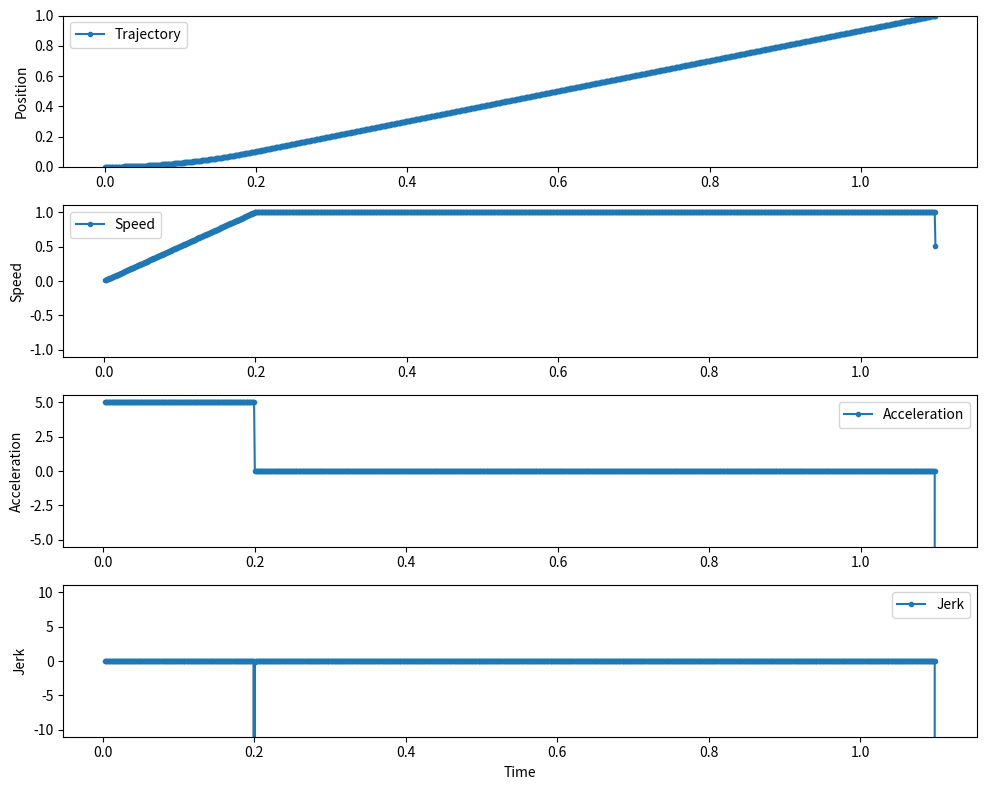
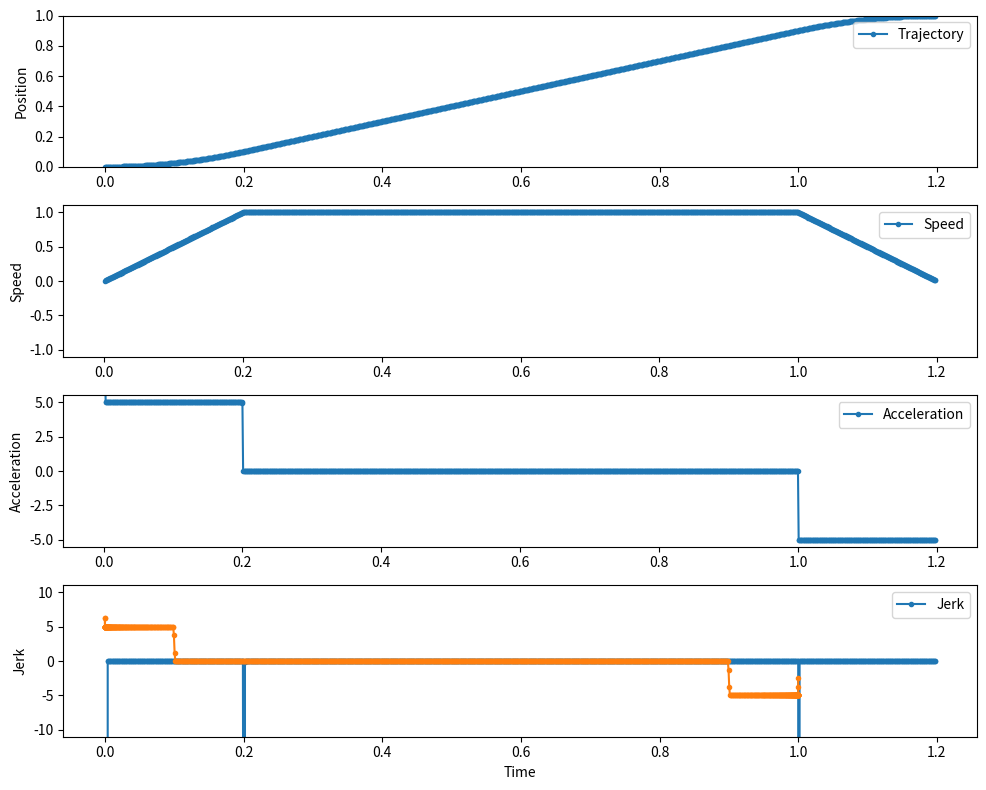
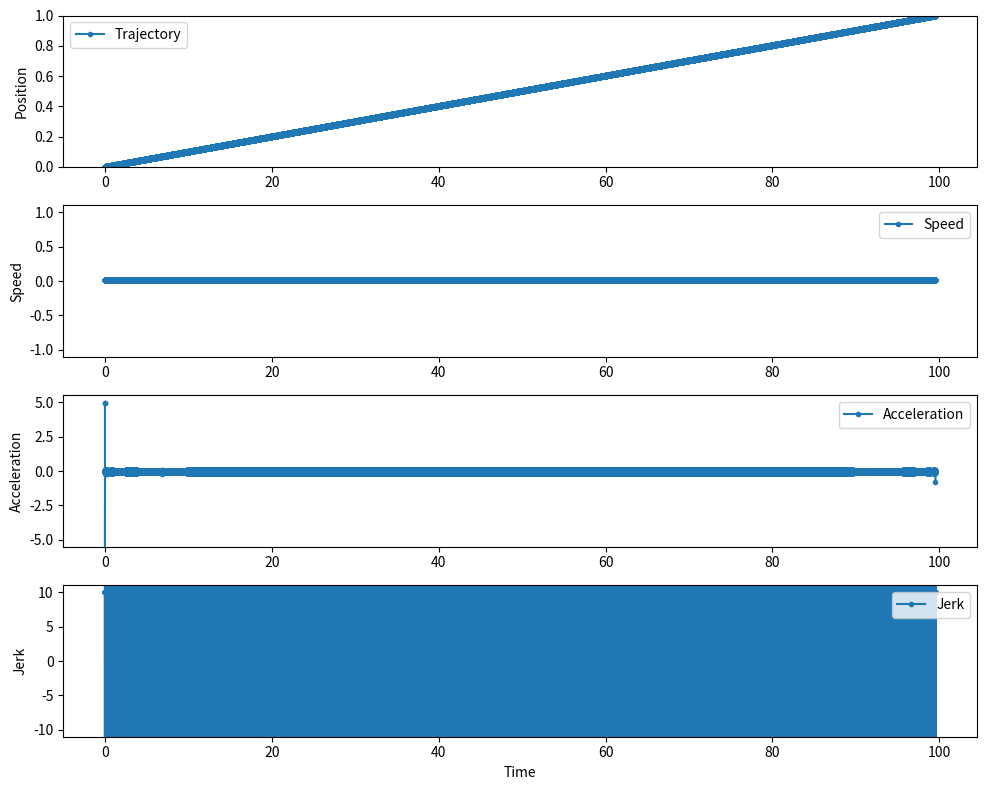

Generate these figures, in order, with matplotlib:

# this is a failed experiment for building a path tracker with limited velocity, acceleration and jerk



import numpy as np
import matplotlib.pyplot as plt

dqForce = 1e-5
vMax = 1
aMax = 5
jMax = 10

def display(trajectory, dt):
	time = np.arange(0, len(trajectory), 1) * dt
	trajectory = np.array(trajectory)

	# Calculate derivatives
	first_derivative = np.diff(trajectory) / dt
	second_derivative = np.diff(first_derivative) / dt
	third_derivative = np.diff(second_derivative) / dt

	# Plotting the trajectory and its derivatives
	plt.figure(figsize = (10, 8))

	plt.subplot(411)
	plt.plot(time, trajectory, label = 'Trajectory', marker = ".")
	plt.ylim(0, 1)
	plt.ylabel('Position')
	plt.legend()

	plt.subplot(412)
	plt.plot(time[1:], first_derivative, label = 'Speed', marker = ".")
	plt.ylim(-1.1 * vMax, 1.1 * vMax)
	plt.ylabel('Speed')
	plt.legend()

	plt.subplot(413)
	plt.plot(time[2:], second_derivative, label = 'Acceleration', marker = ".")
	plt.ylim(-1.1 * aMax, 1.1 * aMax)
	plt.ylabel('Acceleration')
	plt.legend()

	plt.subplot(414)
	plt.plot(time[3:], third_derivative, label = 'Jerk', marker = ".")
	plt.ylim(-1.1 * jMax, 1.1 * jMax)
	plt.xlabel('Time')
	plt.ylabel('Jerk')
	plt.legend()

	plt.tight_layout()
	plt.show()

def curve(q):
	return q

qStart = 0
qTarget = 1

dt = 0.001
nIts = 40

def dqMax_for_q(qArray, dqMaxArray, q):
	return np.interp(q, qArray, dqMaxArray)

################################################################################

q = qStart
p = curve(q)
v = 0

qArray = [q]
dqMaxArray = [dqForce]

while q < qTarget:

	qLeast = min(q + dqForce, qTarget)
	qMost = qTarget

	for it in range(nIts):
		qTest = qMost if it == 0 else (qLeast+qMost) / 2
		pTest = curve(qTest)
		vTest = (pTest-p) / dt
		aTest = (vTest-v) / dt

		if ( #
			abs(vTest) <= vMax # velocity in bounds
			and (abs(aTest) <= aMax or vTest*aTest < 0) # acceleration in bounds or velocity changes towards 0
		):
			qLeast = qTest
			if (it == 0):
				break
		else:
			qMost = qTest

	q_ = q
	p_ = p
	v_ = v

	q = qLeast
	qArray.append(q)
	dqMaxArray.append(max(q - q_, dqForce))

	p = curve(q)
	v = (p-p_) / dt

display([curve(q) for q in qArray], dt)

################################################################################

qArrayPrev = qArray
dqMaxArrayPrev = dqMaxArray

q = qTarget
p = curve(q)
v = 0

qArray = [q]
dqMaxArray = [dqForce]

while q > qStart:

	qLeast = max(q - dqForce, qStart)
	qMost = max(qStart, q - dqMax_for_q(qArrayPrev, dqMaxArrayPrev, q))

	for it in range(nIts):
		qTest = qMost if it == 0 else (qLeast+qMost) / 2
		pTest = curve(qTest)
		vTest = (pTest-p) / dt
		aTest = (vTest-v) / dt

		if ( #
			abs(vTest) <= vMax # velocity in bounds
			and (abs(aTest) <= aMax or vTest*aTest < 0) # acceleration in bounds or velocity changes towards 0
		):
			qLeast = qTest
			if (it == 0):
				break
		else:
			qMost = qTest

	q_ = q
	p_ = p
	v_ = v

	q = qLeast
	qArray.append(q)
	dqMaxArray.append(max(abs(q - q_), dqForce))

	p = curve(q)
	v = (p-p_) / dt

qArray.reverse()
dqMaxArray.reverse()

display([curve(q) for q in qArray], dt)

plt.plot(qArray, np.gradient(np.gradient([curve(q) for q in qArray])/dt)/dt, marker = ".")
plt.show()

################################################################################
# following section doesnt work
################################################################################

qArrayPrev = qArray
dqMaxArrayPrev = dqMaxArray

q = qStart
p = curve(q)
v = 0
a = 0

qArray = [q]
dqMaxArray = [dqForce]

while q < qTarget:

	qLeast = min(q + dqForce, qTarget)
	qMost = min(qTarget, q + dqMax_for_q(qArrayPrev, dqMaxArrayPrev, q))

	for it in range(nIts):
		qTest = qMost if it == 0 else (qLeast+qMost) / 2
		pTest = curve(qTest)
		vTest = (pTest-p) / dt
		aTest = (vTest-v) / dt
		jTest = (aTest-a) / dt

		if ( #
			abs(aTest) <= aMax # acceleration in bounds
			and (abs(jTest) <= jMax or aTest*jTest < 0) # jerk in bounds or acceleration changes towards 0
		):
			qLeast = qTest
			if (it == 0):
				break
		else:
			qMost = qTest

	q_ = q
	p_ = p
	v_ = v
	a_ = a

	q = qLeast
	qArray.append(q)
	dqMaxArray.append(q - q_)

	p = curve(q)
	v = (p-p_) / dt
	a = (v-v_) / dt

display([curve(q) for q in qArray], dt)
